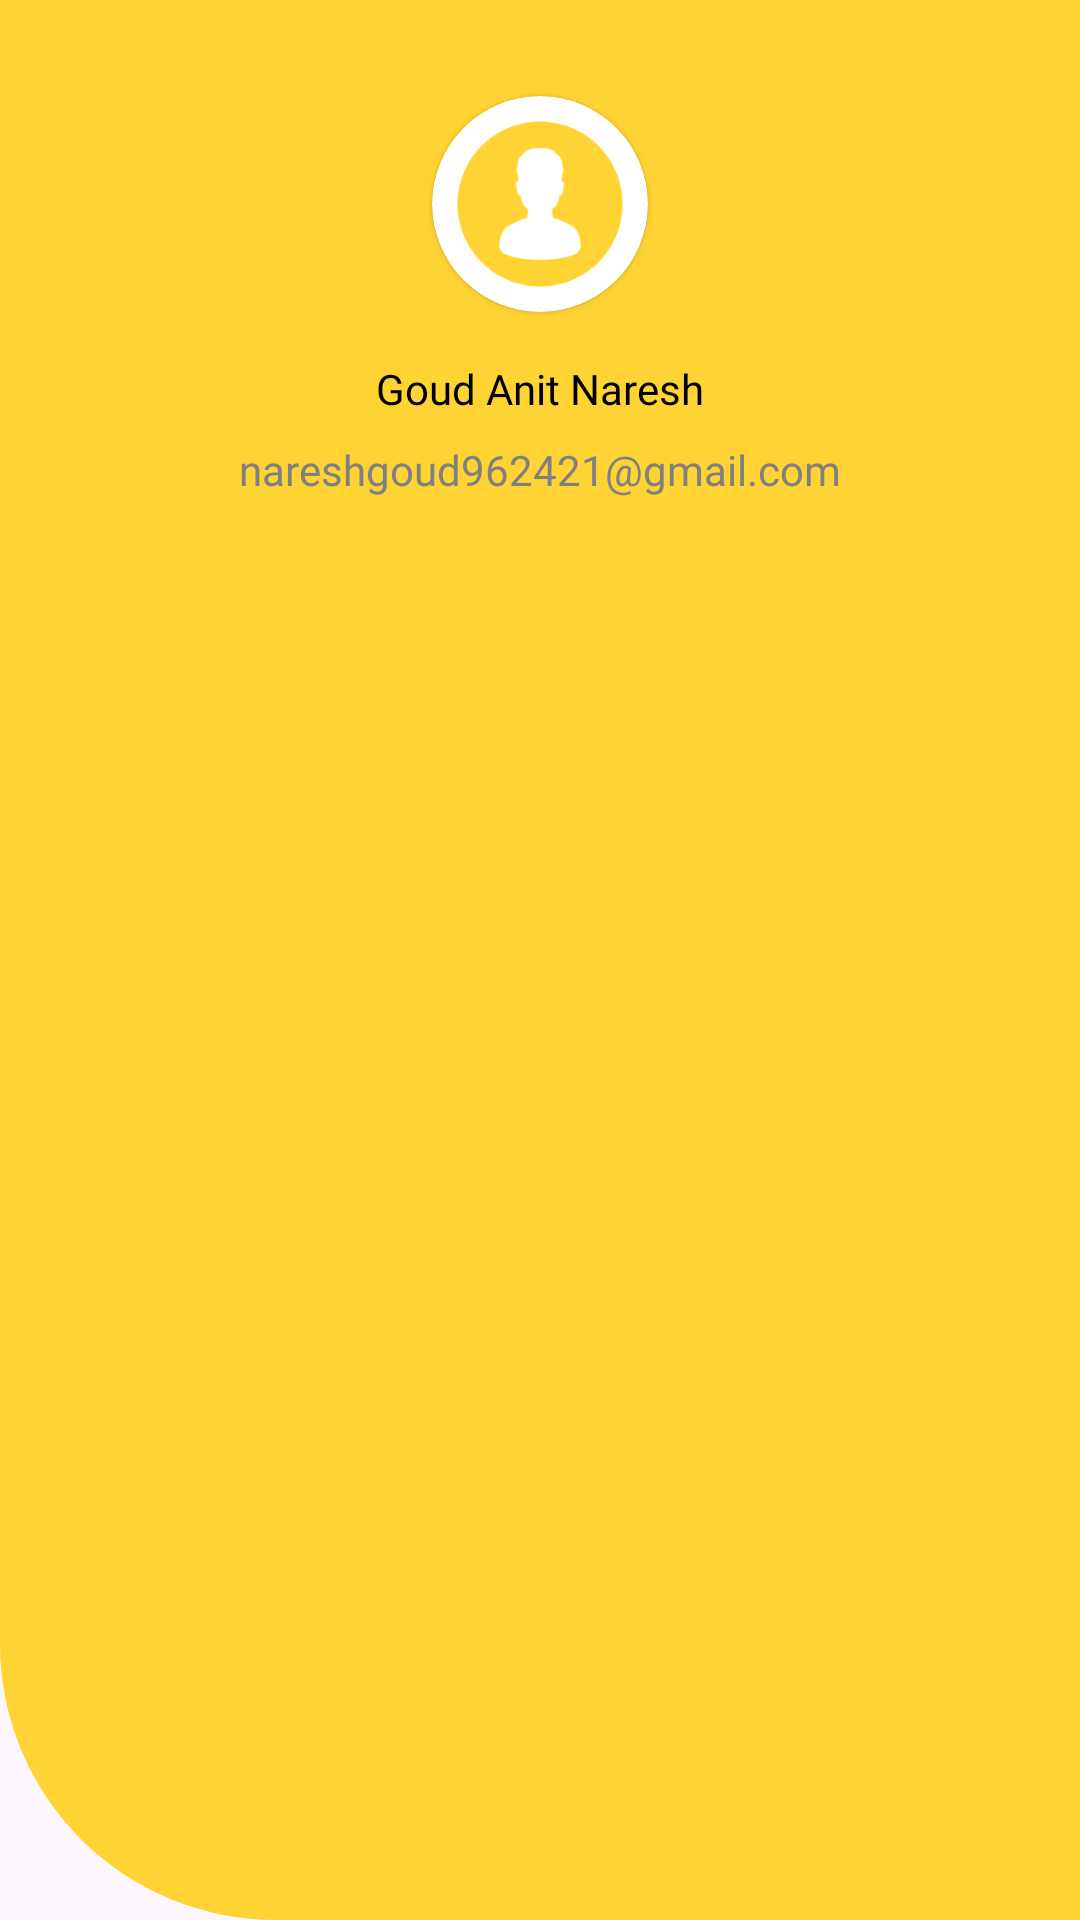

Write the Android layout XML for this screen, with the resource values it uses.
<!-- AndroidManifest.xml: application theme Theme.LMS -->
<!-- res/layout/nav_header.xml -->
<?xml version="1.0" encoding="utf-8"?>
<androidx.constraintlayout.widget.ConstraintLayout xmlns:android="http://schemas.android.com/apk/res/android"
    xmlns:app="http://schemas.android.com/apk/res-auto"
    xmlns:tools="http://schemas.android.com/tools"
    android:layout_width="360dp"
    android:layout_height="200dp"
    android:background="@drawable/header_background"
    android:gravity="bottom"
    android:orientation="vertical"
    android:padding="16dp"
    android:theme="@style/ThemeOverlay.AppCompat.Dark">

    <com.google.android.material.card.MaterialCardView
        android:id="@+id/materialCardView"
        android:layout_width="72dp"
        android:layout_height="72dp"
        android:layout_marginTop="16dp"
        android:backgroundTint="@color/white"
        app:cardCornerRadius="100dp"
        app:cardElevation="1dp"
        app:layout_constraintEnd_toEndOf="parent"
        app:layout_constraintStart_toStartOf="parent"
        app:layout_constraintTop_toTopOf="parent"
        app:strokeColor="@color/maincolor"
        app:strokeWidth="0dp">

        <androidx.constraintlayout.widget.ConstraintLayout
            android:layout_width="match_parent"
            android:layout_height="match_parent">

            <ImageView
                android:id="@+id/user_image"
                android:layout_width="72dp"
                android:layout_height="72dp"
                android:scaleType="centerCrop"
                android:src="@drawable/_07ce493_b254_4b2d_8ba4_d12c080d6651"
                app:layout_constraintBottom_toBottomOf="parent"
                app:layout_constraintEnd_toEndOf="parent"
                app:layout_constraintHeight_percent="0.7"
                app:layout_constraintStart_toStartOf="parent"
                app:layout_constraintTop_toTopOf="parent"
                app:layout_constraintWidth_percent="0.7" />
        </androidx.constraintlayout.widget.ConstraintLayout>
    </com.google.android.material.card.MaterialCardView>


    <TextView
        android:id="@+id/user_name"
        android:layout_width="wrap_content"
        android:layout_height="wrap_content"
        android:layout_gravity="center"
        android:layout_marginTop="16dp"
        android:fontFamily="@font/lato_bold"
        android:text="Goud Anit Naresh"
        android:textAppearance="@style/TextAppearance.AppCompat.Body1"
        android:textColor="@android:color/black"
        app:layout_constraintEnd_toEndOf="parent"
        app:layout_constraintStart_toStartOf="parent"
        app:layout_constraintTop_toBottomOf="@+id/materialCardView" />

    <TextView
        android:id="@+id/user_email"
        android:layout_width="wrap_content"
        android:layout_height="wrap_content"
        android:layout_gravity="center"
        android:layout_marginTop="8dp"
        android:fontFamily="@font/lato_bold"
        android:text="nareshgoud962421@gmail.com"
        android:textAppearance="@style/TextAppearance.AppCompat.Body2"
        android:textColor="@color/gray"
        app:layout_constraintEnd_toEndOf="parent"
        app:layout_constraintStart_toStartOf="parent"
        app:layout_constraintTop_toBottomOf="@+id/user_name" />

</androidx.constraintlayout.widget.ConstraintLayout>
<!-- resources referenced by this layout -->
<resources>
  <color name="gray">#808080</color>
  <color name="maincolor">#FFD333</color>
  <color name="white">#FFFFFFFF</color>
  <!-- drawable _07ce493_b254_4b2d_8ba4_d12c080d6651: vector/xml drawable (drawable, 3727 chars, omitted) -->
  <!-- drawable header_background (drawable) -->
  <?xml version="1.0" encoding="utf-8"?>
  <shape xmlns:android="http://schemas.android.com/apk/res/android"
      android:shape="rectangle">
  
      
      <solid android:color="@color/maincolor"/>
  
      
      <corners android:bottomLeftRadius="92dp"
          android:bottomRightRadius="0dp"
          android:topLeftRadius="0dp"
          android:topRightRadius="0dp"/>
  
  </shape>
  <style name="Theme.LMS" parent="Base.Theme.LMS" />
  <style name="Base.Theme.LMS" parent="Theme.Material3.DayNight.NoActionBar">
          
  
          <item name="colorPrimary">@color/gray</item>
          <item name="colorPrimaryVariant">@color/gray</item>
          <item name="android:statusBarColor">@color/gray</item>
  
          
      </style>
</resources>
